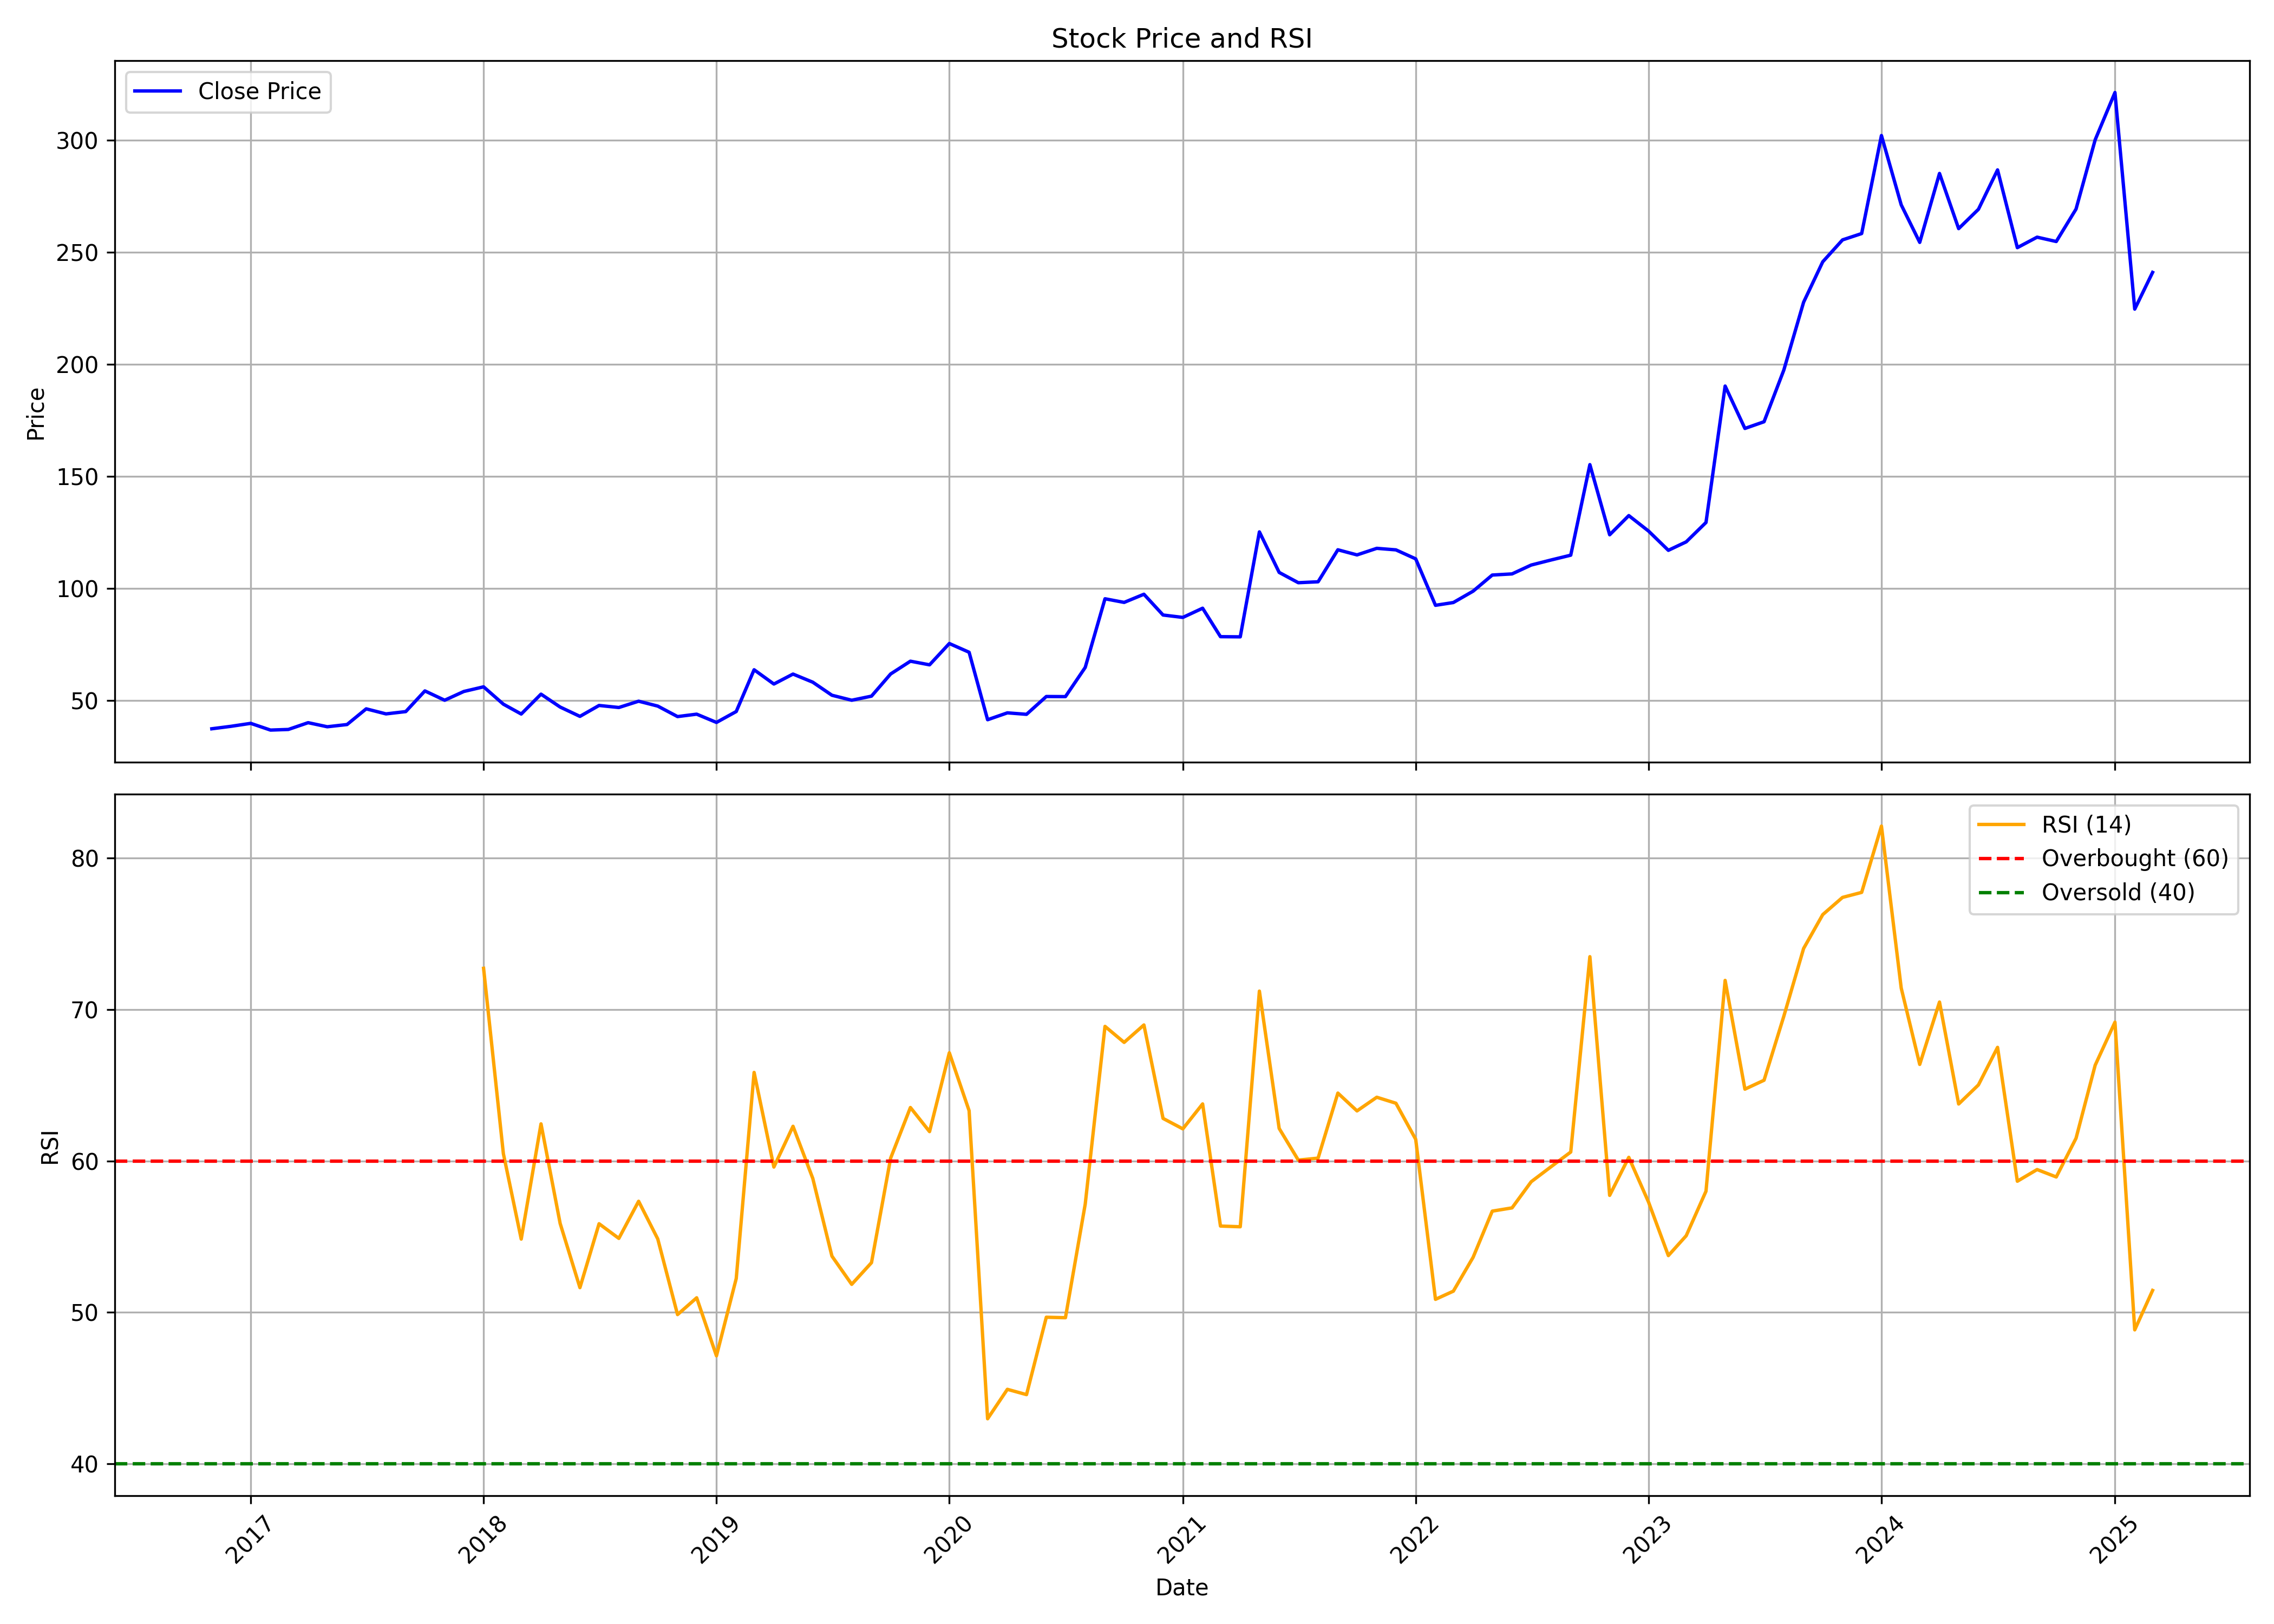

The file beside this chart, header and first rows:
, date, symbol, open, high, low, close, volume, rsi
0, 2016-11-01, MAZDA, 42.58, 43.09, 35.31, 37.3, 95730, 
1, 2016-12-01, MAZDA, 38.46, 41.37, 35.73, 38.4, 104335, 
2, 2017-01-01, MAZDA, 39.56, 42.56, 36.36, 39.72, 331985, 
3, 2017-02-01, MAZDA, 39.87, 40.44, 36.27, 36.72, 231715, 
4, 2017-03-01, MAZDA, 36.6, 39.63, 36.05, 37, 317640, 
5, 2017-04-01, MAZDA, 37.18, 42.42, 37.12, 40.02, 227885, 
6, 2017-05-01, MAZDA, 40.02, 40.97, 37.3, 38.2, 337015, 
7, 2017-06-01, MAZDA, 38.81, 40.33, 36.25, 39.2, 157270, 
8, 2017-07-01, MAZDA, 37.65, 57.32, 37.65, 46.2, 9834430, 
9, 2017-08-01, MAZDA, 46.58, 49.38, 39.38, 43.94, 1183950, 
10, 2017-09-01, MAZDA, 49.25, 50.55, 43.59, 44.97, 931750, 
11, 2017-10-01, MAZDA, 44.97, 58.66, 44.45, 54.2, 3514415, 
12, 2017-11-01, MAZDA, 54.43, 54.87, 46.72, 50.04, 722800, 
13, 2017-12-01, MAZDA, 50.03, 57.03, 46.09, 53.95, 2164670, 
14, 2018-01-01, MAZDA, 54.56, 68.34, 51.15, 56.03, 6183075, 72.72
15, 2018-02-01, MAZDA, 56.03, 56.96, 45.63, 48.28, 1842155, 60.48
16, 2018-03-01, MAZDA, 49.26, 49.26, 41.97, 43.88, 869090, 54.83
17, 2018-04-01, MAZDA, 44.07, 54.95, 43.94, 52.76, 1387865, 62.45
18, 2018-05-01, MAZDA, 52.76, 53.07, 44.27, 47, 484035, 55.87
19, 2018-06-01, MAZDA, 47.01, 48.08, 41.76, 42.83, 296705, 51.63
20, 2018-07-01, MAZDA, 43.24, 51.45, 41.67, 47.71, 286900, 55.85
21, 2018-08-01, MAZDA, 48.18, 48.21, 44.2, 46.79, 303535, 54.88
22, 2018-09-01, MAZDA, 52.74, 56.76, 47.78, 49.61, 514420, 57.33
23, 2018-10-01, MAZDA, 49.57, 51.71, 45.19, 47.43, 261285, 54.84
24, 2018-11-01, MAZDA, 47.34, 48.8, 39.44, 42.74, 294345, 49.85
25, 2018-12-01, MAZDA, 43.47, 46.01, 40.33, 43.82, 149810, 50.96
26, 2019-01-01, MAZDA, 43.89, 44.27, 39.01, 40.14, 205855, 47.12
27, 2019-02-01, MAZDA, 40.19, 51.12, 35.8, 45, 474415, 52.23
28, 2019-03-01, MAZDA, 45.98, 65.16, 45.98, 63.64, 2671995, 65.84
29, 2019-04-01, MAZDA, 64.14, 68.1, 56.4, 57.27, 1297770, 59.59
30, 2019-05-01, MAZDA, 57.27, 70.84, 52.6, 61.72, 672165, 62.29
31, 2019-06-01, MAZDA, 62.39, 65.73, 56.98, 58.09, 208400, 58.84
32, 2019-07-01, MAZDA, 60.16, 62.9, 51.31, 52.27, 200995, 53.71
33, 2019-08-01, MAZDA, 52.45, 55.96, 46.76, 50.04, 137635, 51.85
34, 2019-09-01, MAZDA, 50.04, 55.51, 48.73, 51.87, 195740, 53.28
35, 2019-10-01, MAZDA, 59.06, 66.05, 56.57, 61.76, 352140, 60.18
36, 2019-11-01, MAZDA, 61.72, 70.61, 58.56, 67.47, 1200795, 63.53
37, 2019-12-01, MAZDA, 69.87, 69.87, 61.75, 65.85, 1322850, 61.93
38, 2020-01-01, MAZDA, 66.38, 82.36, 65.22, 75.36, 1277990, 67.14
39, 2020-02-01, MAZDA, 77.98, 90.98, 69.14, 71.46, 949025, 63.32
40, 2020-03-01, MAZDA, 73.48, 73.48, 38.51, 41.34, 566020, 42.97
41, 2020-04-01, MAZDA, 42.73, 47.85, 38.43, 44.41, 876650, 44.91
42, 2020-05-01, MAZDA, 44.41, 44.42, 40.2, 43.75, 329575, 44.56
43, 2020-06-01, MAZDA, 44.77, 53.7, 43.95, 51.71, 800975, 49.67
44, 2020-07-01, MAZDA, 53.2, 58.44, 50.33, 51.65, 877530, 49.64
45, 2020-08-01, MAZDA, 52.52, 76.02, 51.85, 64.68, 1765780, 57.14
46, 2020-09-01, MAZDA, 65.53, 97.08, 63.08, 95.34, 1656000, 68.89
47, 2020-10-01, MAZDA, 98.96, 100.8, 87.99, 93.72, 488720, 67.83
48, 2020-11-01, MAZDA, 93.79, 108.5, 90.67, 97.36, 1112205, 68.98
49, 2020-12-01, MAZDA, 97.95, 101.3, 85.63, 88.08, 1094660, 62.81
50, 2021-01-01, MAZDA, 86.84, 96.74, 85.28, 87.01, 707840, 62.12
51, 2021-02-01, MAZDA, 87.44, 106.6, 83.57, 91.12, 1552150, 63.77
52, 2021-03-01, MAZDA, 92.32, 93.77, 78.16, 78.42, 560415, 55.7
53, 2021-04-01, MAZDA, 78.16, 81.96, 72.08, 78.34, 679080, 55.65
54, 2021-05-01, MAZDA, 80.41, 130.8, 78.24, 125.2, 4534850, 71.22
55, 2021-06-01, MAZDA, 125.9, 125.9, 102.3, 107.1, 2071775, 62.14
56, 2021-07-01, MAZDA, 106.1, 113.3, 98.99, 102.5, 1321380, 60.05
57, 2021-08-01, MAZDA, 105.1, 113.4, 92.48, 102.9, 2847555, 60.18
58, 2021-09-01, MAZDA, 104.2, 129.6, 100.9, 117.2, 3767110, 64.48
59, 2021-10-01, MAZDA, 130.1, 139, 113.7, 114.9, 948055, 63.3
... 41 more rows
